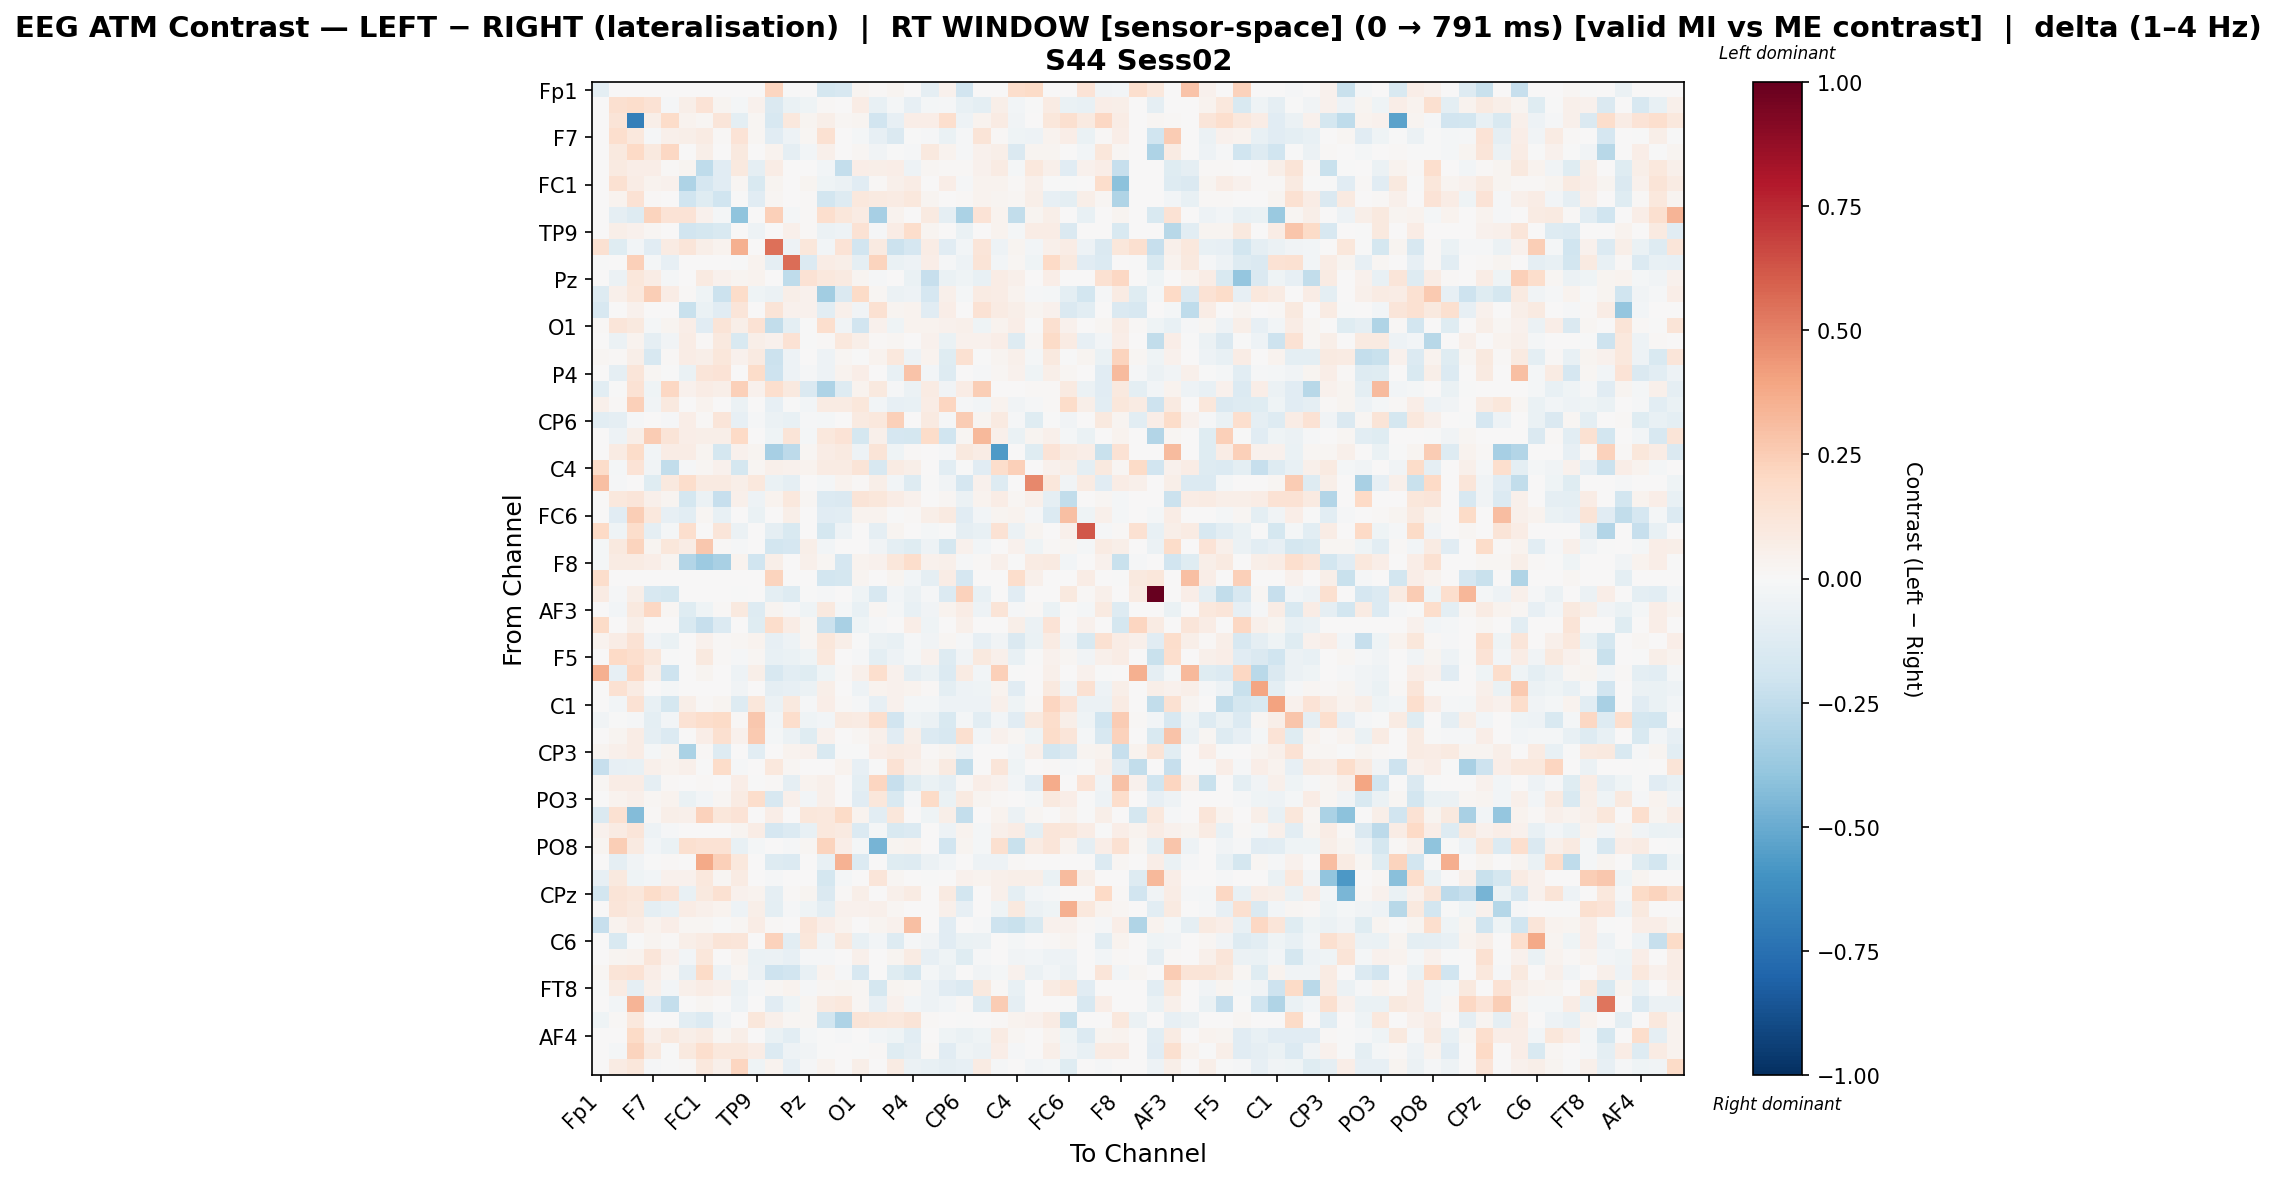

The file beside this chart, header and first rows:
, Fp1, Fz, F3, F7, FT9, FC5, FC1, C3, T7, TP9, CP5, CP1, Pz, P3, P7, O1, Oz, O2, P4, P8, TP10, CP6, CP2
Fp1, -0.09723, 0.0, 0.0, 0.0, 0.0, 0.0, 0.0, 0.0, 0.0, 0.0, 0.214, -0.006082, 0.0, -0.1779, -0.1612, 0.02874, 0.00811, 0.02407, 0.0, -0.09123, 0.04595, -0.1876, 0.0
Fz, 0.0, 0.1598, 0.1794, 0.1411, -0.008077, 0.06049, 0.1355, 0.02973, -0.01747, 0.04052, -0.1412, -0.06591, -0.04202, 0.007894, 0.0, 0.07765, -0.07437, -0.01645, -0.08217, -0.02053, -0.01321, -0.07493, -0.1009
F3, 0.0, 0.1308, -0.6866, 0.05909, 0.1811, 0.03349, 0.01977, 0.1209, -0.09453, 0.01629, -0.1607, 0.1091, 0.02813, 0.05601, 0.01999, 0.02704, -0.1932, -0.08468, 0.06416, 0.06314, 0.1658, -0.05183, 0.03397
F7, 0.0, 0.1662, 0.1052, -0.00827, 0.05404, 0.05961, 0.07865, 0.01399, 0.1387, 0.01609, -0.1123, -0.04785, 0.01678, 0.1542, 0.0, -0.02197, -0.0814, -0.1472, -0.003478, -0.01358, -0.06331, -0.01552, 0.1275
FT9, 0.0, 0.1006, 0.2013, 0.09521, 0.2039, 0.006037, 0.05542, 0.0, 0.09469, 0.0, 0.03181, -0.08827, -0.02627, 0.04743, 0.0, 0.0195, -0.0377, -0.002367, -0.01506, 0.09605, 0.03289, -0.01391, 0.04607
FC5, 0.0, 0.08673, 0.06511, 0.0694, 0.008759, 0.02843, -0.2522, -0.1145, 0.0954, -0.09339, 0.07167, 0.0, 0.0, -0.02446, -0.2373, 0.06705, 0.06219, 0.0641, -0.0519, 0.01819, 0.008759, 0.01264, 0.04529
FC1, 0.0, 0.1544, 0.07344, 0.03408, 0.04595, -0.3099, -0.1678, -0.1144, 0.01876, -0.1486, 0.02501, 0.0, 0.0283, -0.04432, -0.05529, -0.1126, 0.01141, 0.04804, 0.07809, 0.002897, 0.06562, -0.01233, 0.03493
C3, 0.0, 0.03663, 0.1433, 0.01421, 0.0, -0.1962, -0.1211, -0.1969, -0.001329, -0.1101, 0.0203, 0.0, 0.009874, -0.1809, -0.1297, 0.1048, 0.08621, 0.08183, 0.1038, 0.0309, 0.0005935, 0.01553, 0.03333
T7, 0.0, -0.08863, -0.1265, 0.2243, 0.1365, 0.138, 0.03987, -0.01639, -0.401, 0.0, 0.2391, -0.02089, 0.01035, 0.167, 0.1161, 0.08485, -0.3282, 0.03851, 0.0, 0.09254, -0.08994, -0.3167, 0.1351
TP9, 0.0, 0.05892, 0.04438, 0.01826, 0.0, -0.1914, -0.1774, -0.1486, 0.0, -0.04738, 0.0, 0.0541, 0.01494, -0.05719, -0.04934, 0.1466, -0.01103, 0.07385, 0.1726, 0.0307, 0.0, -0.06539, 0.0
CP5, 0.1512, -0.1242, -0.02447, -0.1111, 0.08546, 0.1173, 0.05667, 0.0369, 0.3572, 0.0, 0.5475, -0.05456, 0.1118, -0.02676, 0.1397, -0.1901, 0.08695, -0.2127, -0.1696, 0.07362, -0.1156, -0.02837, 0.1242
CP1, -0.004201, 0.003905, 0.2369, -0.01703, -0.08345, 0.0, 0.0, 0.0, -0.0051, 0.03381, -0.09189, 0.5608, -0.1388, 0.07154, 0.06089, -0.08792, 0.2263, -0.06569, -0.05438, 0.06434, -0.009578, -0.04943, 0.1263
Pz, 0.0, -0.06134, 0.1104, 0.07245, -0.01953, 0.0, 0.09102, 0.0448, 0.02623, 0.03792, 0.00515, -0.2561, 0.1447, 0.1024, 0.08625, 0.02416, -0.01233, 0.003535, -0.06529, -0.2341, -0.06964, -0.04622, -0.07087
P3, -0.1284, 0.0479, 0.1045, 0.2454, 0.07642, 0.0117, -0.04579, -0.2122, 0.1843, -0.04313, -0.05862, 0.062, 0.04519, -0.3446, -0.1461, 0.1952, 0.02158, -0.05816, -0.04854, -0.1692, 0.05025, -0.01911, 0.08407
P7, -0.1592, 0.0, 0.04042, 0.0, 0.0, -0.2261, -0.06431, -0.1098, 0.1221, 0.004572, 0.1309, 0.04533, 0.04088, -0.1079, 0.05316, -0.0362, 0.152, 0.02673, 0.03454, -0.1111, 0.06547, 0.0, 0.1416
O1, 0.01445, 0.1211, 0.09517, -0.01898, 0.02605, 0.07008, -0.1148, 0.1323, 0.05482, 0.1432, -0.2477, -0.09455, -0.006598, 0.1665, -0.03664, -0.1914, 0.04077, -0.03929, 0.03638, 0.03348, 0.04261, 0.04748, -0.03938
Oz, 0.005456, -0.06121, 0.03842, -0.08766, -0.03505, 0.07036, 0.01291, 0.09627, -0.1496, 0.05626, 0.04387, 0.1415, -0.001633, 0.01542, 0.1072, 0.05596, 0.01259, 0.02319, 0.0, 0.04674, -0.06615, 0.04603, 0.04448
O2, 0.0198, 0.01134, 0.05657, -0.1615, 0.01032, 0.07741, 0.05624, 0.1121, 0.03943, 0.08712, -0.2116, -0.05026, 0.005184, -0.05029, 0.01942, -0.001023, 0.03267, 0.1035, -0.05266, 0.03444, -0.1193, 0.1518, -0.001768
P4, 0.0, -0.08963, 0.1186, 0.0161, -0.001574, -0.06958, 0.1177, 0.1334, 0.0, 0.1819, -0.2053, -0.05414, -0.01079, -0.04998, 0.03211, 0.06409, 0.0, -0.07254, 0.288, -0.02809, -0.1259, 0.0, -0.01172
P8, -0.1085, -0.00345, 0.1467, -0.04149, 0.2034, 0.03914, 0.07528, 0.0602, 0.2421, 0.04, 0.1699, 0.09754, -0.1479, -0.3051, -0.1295, 0.0379, 0.09921, -0.01008, -0.06207, 0.0786, -0.03822, 0.07097, 0.2485
TP10, 0.05192, 0.008039, 0.2389, -0.0322, 0.09377, 0.005381, 0.03421, 0.0, -0.06103, 0.0, -0.0792, -0.002736, -0.02978, 0.08542, 0.08338, 0.1095, -0.02649, -0.08067, -0.07255, 0.07133, 0.218, -0.01456, -0.02793
CP6, -0.1077, -0.0887, -0.01548, 0.005683, -0.01462, 0.06783, 0.01432, 0.1174, -0.08533, -0.01417, -0.05896, -0.07291, -0.01428, -0.01796, 0.0, 0.09115, 0.1081, 0.2374, 0.0, 0.0904, -0.009919, 0.2519, 0.02509
CP2, 0.0, -0.05019, 0.05842, 0.2522, 0.1301, 0.06645, 0.05622, 0.05767, 0.2009, 0.0, -0.04464, 0.13, -0.01821, 0.1086, 0.1339, -0.1766, 0.04766, -0.1651, -0.1771, 0.1834, -0.1994, 0.0228, 0.326
Cz, 0.003793, 0.08138, 0.1833, -0.02355, 0.07617, 0.0746, 0.02608, -0.1729, 0.04096, 0.02765, -0.3333, -0.2629, 0.02139, 0.07227, 0.08867, -0.04718, 0.1291, -0.03999, 0.01148, 0.0, -0.01425, 0.09941, 0.07397
C4, 0.1867, -0.01856, 0.1363, -0.03521, -0.2495, -0.01425, 0.01726, 0.04633, -0.1742, 0.02093, 0.0522, 0.0446, 0.03451, 0.0852, 0.08177, 0.1286, -0.1581, 0.08107, 0.05896, 0.0, -0.1051, -0.00308, -0.1124
T8, 0.298, -0.01269, 0.0, -0.1237, 0.09437, 0.1729, 0.09014, 0.09109, 0.05932, 0.1016, -0.0649, -0.08882, 0.0, -0.01563, 0.03871, 0.008981, 0.05932, -0.02617, -0.1284, -0.006717, -0.03331, -0.1713, 0.04309
FT10, 0.0, 0.1074, 0.1212, 0.04742, 0.02985, -0.1723, -0.0587, -0.2301, 0.05336, -0.0533, 0.03569, 0.1044, 0.02157, -0.1374, -0.1408, 0.1284, 0.1137, 0.07097, 0.04119, 0.005566, 0.01836, -0.05776, 0.03326
FC6, 0.0, -0.1118, 0.2449, 0.1077, -0.08282, -0.102, 0.02047, -0.07039, 0.0, -0.06654, 0.007547, 0.05778, 0.0, -0.1095, -0.1078, 0.03693, 0.0363, -0.004907, 0.01432, 0.05751, 0.08818, -0.1111, -0.02355
FC2, 0.1979, -0.04663, 0.1721, -0.08635, -0.02277, 0.1682, 0.004424, 0.1216, -0.06178, 0.0, -0.09201, -0.15, 0.0, -0.1741, -0.04879, 0.0, -0.08743, 0.02389, 0.0, -0.01939, -0.002162, -0.09066, -0.07664
F4, -0.02066, 0.0986, 0.2248, 0.03012, 0.1153, 0.07752, 0.271, 0.01045, -0.008225, 0.0, -0.1865, -0.1713, 0.06181, -0.02755, 0.0, 0.006265, -0.0327, -0.09481, -0.1234, -0.05428, -0.1773, 0.04634, -0.02519
F8, -0.02277, 0.07971, 0.07904, 0.06727, 0.02743, -0.293, -0.3671, -0.3231, 0.03781, -0.2029, 0.0583, 0.005715, 0.05003, 0.01733, -0.1655, 0.03167, 0.04115, 0.1166, 0.179, 0.04321, 0.05081, -0.009554, 0.0154
Fp2, 0.1726, 0.0, 0.0, 0.0, 0.0, 0.0, 0.0, 0.0, 0.0, 0.0, 0.2238, 0.0, 0.0, -0.1851, -0.1748, 0.02855, 0.0, 0.027, -0.02482, -0.09068, 0.07247, -0.1717, 0.0
AF7, 0.08214, -0.01429, 0.05685, -0.1594, -0.1753, 0.0, 0.0, 0.0, -0.001954, 0.0, -0.09715, -0.1305, -0.00752, -0.01128, 0.0, -0.04171, -0.1569, -0.02916, -0.06016, -0.008594, -0.1405, 0.2317, -0.07355
AF3, 0.0, -0.03067, 0.09525, 0.2096, 0.022, -0.1196, -0.04545, 0.01251, 0.09776, -0.1321, 0.0248, -0.01203, -0.04592, 0.1012, -0.01692, -0.07362, 0.01565, -0.0194, -0.07777, -0.03648, 0.03218, 0.07436, -0.05264
AFz, 0.1897, 0.0, 0.05588, 0.0, 0.0, -0.1535, -0.2313, -0.1339, 0.0, -0.1234, 0.1793, 0.07425, 0.02304, -0.2187, -0.3218, -0.04049, -0.008936, 0.0, 0.06401, -0.04229, 0.0, 0.04779, 0.0
F1, 0.0344, 0.07374, 0.1451, -0.03699, -0.06886, 0.005981, 0.04587, 0.01025, 0.02107, 0.03128, -0.08403, -0.04897, 0.01752, 0.1118, 0.05744, -0.001756, -0.05578, -0.07419, -0.01005, -0.03174, 0.01728, -0.0115, -0.0845
F5, 0.0, 0.1963, 0.1664, 0.1119, -0.006449, 0.004937, 0.09777, 0.01253, -0.01155, 0.0188, -0.07338, -0.06451, -0.04405, 0.1055, 0.0, -0.0103, -0.09573, -0.04786, -0.02151, 0.03953, -0.1274, -0.03796, 0.09944
FT7, 0.359, -0.0798, 0.2105, 0.05771, -0.204, 0.0, 0.02526, 0.0, -0.04931, 0.05957, -0.1603, -0.1055, -0.1175, -0.04393, 0.01287, 0.05023, 0.1709, 0.04307, -0.08983, -0.06172, -0.1352, 0.08287, -0.02633
FC3, 0.0, 0.1534, 0.07861, 0.005708, -0.01767, 0.005885, 0.007567, 0.0, -0.03142, 0.0, -0.08617, -0.0825, -0.05609, 0.06043, 0.0, -0.04891, 0.03786, 0.03923, 0.03439, 0.01197, -0.0949, -0.05379, -0.04036
C1, 0.0, -0.02879, 0.1458, -0.07715, -0.1768, 0.05867, 0.009362, 0.02497, -0.1326, 0.1141, -0.06193, 0.09512, -0.01104, 0.06938, 0.01025, -0.01121, -0.08428, 0.03927, -0.0187, -0.01941, -0.05126, -0.05401, -0.04898
C5, -0.03507, -0.006939, -0.01049, -0.09885, -0.02745, 0.1407, 0.177, 0.1892, 0.01271, 0.272, -0.02827, 0.1785, -0.0403, -0.03075, 0.0866, 0.08547, 0.1663, -0.1938, -0.04123, -0.06237, -0.1518, -0.01893, -0.1042
TP7, 0.0, 0.02753, 0.07375, -0.08652, -0.1357, 0.006252, 0.06852, 0.1574, 0.04645, 0.2589, -0.01723, -0.0551, -0.1204, 0.04645, 0.0, 0.02111, 0.05382, -0.1108, 0.05546, -0.1385, -0.1616, 0.158, -0.02532
CP3, 0.02738, 0.0509, 0.07601, -0.01642, 0.02425, -0.3145, 0.009817, -0.1269, 0.0, -0.1075, 0.0, 0.03651, 0.04657, -0.1521, -0.0047, -0.005416, 0.06313, 0.08374, 0.07716, 0.009948, 0.02425, -0.05347, 0.0
P1, -0.2342, -0.08321, -0.07161, 0.04993, 0.03455, 0.05373, -0.005328, 0.1841, -0.01174, 0.0, 0.108, 0.02012, 0.0, 0.0, 0.03487, -0.07994, -0.004955, 0.1416, 0.0496, 0.02767, 0.09065, -0.2495, 0.004647
PO7, 0.01813, 0.07109, 0.07254, -0.092, 0.007859, 0.004654, 0.0113, 0.0, 0.06715, -0.002502, 0.01254, -0.08679, 0.03853, 0.05372, 0.0, -0.09747, 0.2137, -0.233, -0.1173, -0.06941, -0.09283, 0.0113, 0.06846
PO3, 0.0, 0.03596, 0.05139, 0.01614, 0.03396, -0.06275, -0.02804, 0.02257, 0.08273, 0.1745, -0.1621, 0.04945, -0.03041, 0.05139, 0.001931, -0.1129, 0.1101, -0.1508, -0.01055, 0.1915, -0.0629, 0.08861, 0.02379
POz, -0.1461, 0.1559, -0.4309, 0.01511, 0.05533, 0.05367, 0.2322, 0.1113, 0.1367, 0.0, 0.06596, 0.0, 0.1107, 0.109, 0.1908, 0.03213, -0.1036, 0.1153, 0.0, -0.04022, 0.05533, -0.2382, 0.0
PO4, 0.03951, 0.08006, 0.1184, -0.05333, -0.01483, 0.006602, 0.003655, 0.0, 0.02695, 0.07204, -0.1693, -0.1364, -0.0773, 0.1091, 0.09239, -0.138, -0.02133, -0.1557, -0.1366, 0.007503, -0.0475, 0.03172, -0.02054
PO8, 0.03098, 0.2454, 0.08705, -0.02636, -0.06477, 0.1564, 0.1434, 0.1459, -0.07776, -0.01976, 0.004057, -0.01086, 0.0205, 0.2214, 0.06847, -0.02263, -0.4628, 0.02642, 0.0357, 0.0, -0.1897, 0.0301, -0.01723
P6, 0.0, -0.08638, -0.03749, -0.001898, 0.0155, 0.0, 0.3754, 0.2364, 0.1048, 0.0, -0.128, -0.1369, 0.003325, -0.07736, 0.3496, -0.1342, 0.0, -0.123, -0.128, -0.06045, -0.02362, 0.0, -0.05339
P2, -0.08078, 0.09544, -0.04409, -0.02749, 0.03993, 0.04552, 0.1054, 0.01804, 0.07896, 0.005409, -0.01554, 0.0, 0.0, -0.1793, -0.0226, 0.0, 0.122, 0.02263, 0.0, -0.004862, 0.0, 0.04005, 0.03786
CPz, -0.1858, 0.1251, 0.1123, 0.184, 0.1333, -0.07655, 0.1004, 0.1502, 0.04085, 0.03538, -0.09299, 0.01362, 0.02659, -0.1469, 0.01276, 0.05748, 0.0, 0.04778, 0.07982, 0.0, 0.09247, -0.182, 0.0
CP4, 0.0, 0.1227, 0.09449, -0.09635, -0.07508, 0.07559, 0.05418, 0.03569, -0.04955, 0.05524, -0.09607, -0.01355, -0.04335, -0.09406, 0.03911, 0.04216, 0.04927, 0.01883, 0.0, 0.0, 0.0488, -0.08056, 0.0
TP8, -0.234, 0.0317, 0.07218, 0.03876, 0.06358, 0.01739, 0.0177, -0.0007538, 0.01822, 0.07227, 0.01404, 0.006994, 0.1206, 0.06666, 0.03637, 0.003082, 0.03124, 0.04192, 0.3002, 0.0, -0.1133, 0.0, -0.007938
C6, 0.0, -0.151, -0.0009386, 0.02885, 0.01334, 0.05914, 0.07979, 0.1291, 0.1199, 0.0, 0.2317, -0.1072, 0.1109, -0.03773, 0.1012, -0.07687, -0.0248, -0.1305, -0.01399, -0.03618, -0.1116, -0.06792, -0.0624
C2, 0.0, 0.02951, 0.0374, 0.1173, 0.04218, -0.02996, 0.1102, 0.004817, 0.03177, -0.06986, -0.05906, -0.07957, -0.01348, -0.01022, 0.0, 0.05133, 0.0, 0.02379, 0.084, -0.08273, -0.04354, -0.1226, -0.008427
FC4, 0.02062, 0.1317, 0.143, 0.0649, 0.02231, -0.09364, 0.1889, -0.04878, 0.02306, -0.05731, -0.2101, -0.1891, -0.07254, 0.034, -0.008279, -0.1612, 0.0, -0.1187, -0.1766, -0.01697, -0.06074, 0.003382, -0.03761
FT8, -0.003866, 0.08556, -0.08704, 0.0477, -0.02923, 0.05169, 0.0765, 0.05169, -0.05897, -0.01126, 0.01791, 0.03346, -0.009021, 0.01711, 0.02932, 0.0178, -0.1731, 0.02412, 0.0227, -0.05011, -0.1164, -0.1335, 0.09681
F6, 0.0, -0.02738, 0.3427, -0.1165, -0.2369, 0.0, 0.0233, 0.0, -0.05105, 0.0, -0.1096, -0.04033, 0.01846, 0.08718, 0.1027, 0.01917, -0.07987, 0.04283, -0.02741, -0.04706, -0.02445, 0.01384, -0.1267
AF8, -0.04189, 0.0117, 0.1072, 0.0, 0.0, -0.1026, -0.1356, -0.03356, 0.0, 0.1128, 0.05242, 0.01928, 0.01755, -0.1829, -0.3121, 0.1303, 0.1144, 0.1068, 0.1261, 0.01145, 0.0, -0.004339, 0.0
... 3 more rows
